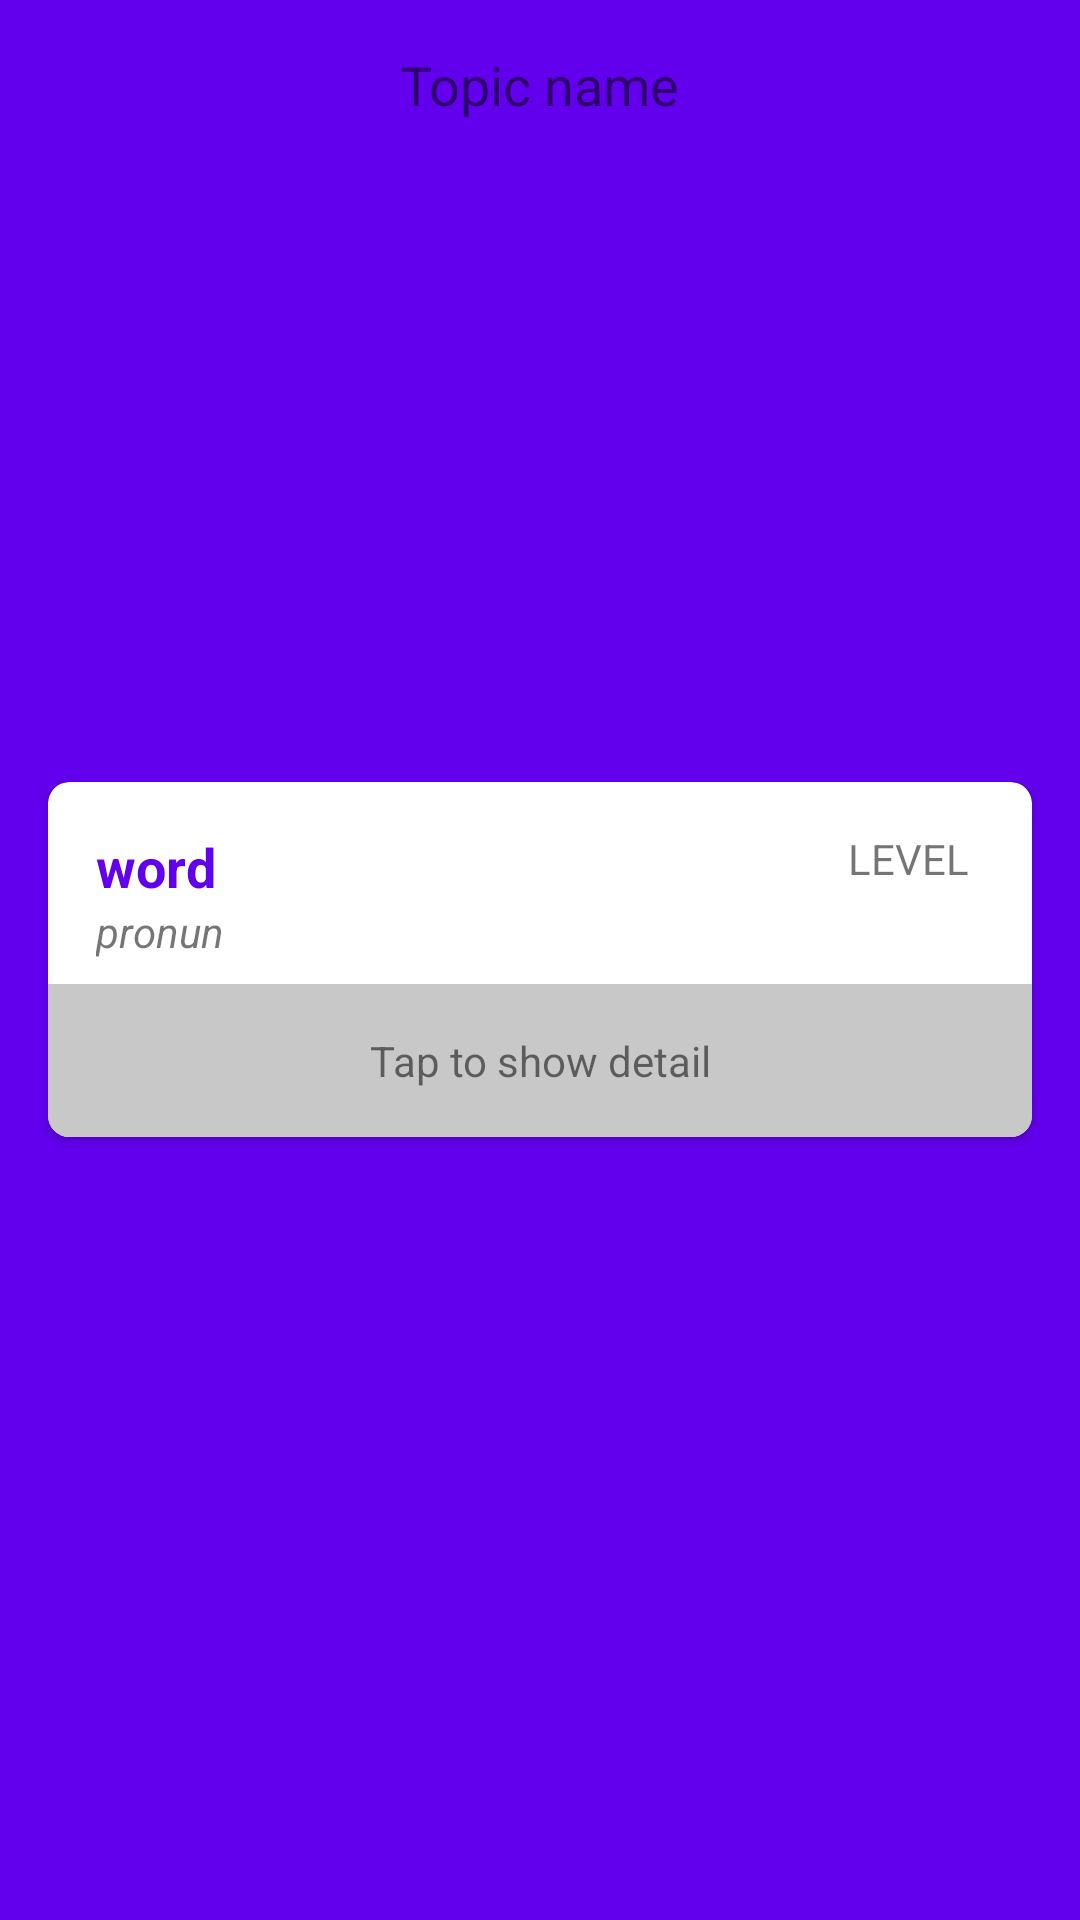

Reconstruct the res/layout file that produces this screen, plus the resources it refers to.
<!-- AndroidManifest.xml: application theme AppTheme -->
<!-- res/layout/activity_study.xml -->
<?xml version="1.0" encoding="utf-8"?>
<RelativeLayout xmlns:android="http://schemas.android.com/apk/res/android"
    xmlns:app="http://schemas.android.com/apk/res-auto"
    xmlns:tools="http://schemas.android.com/tools"
    android:id="@+id/rl_background"
    android:layout_width="match_parent"
    android:layout_height="match_parent"
    android:background="@color/colorPrimary"
    tools:context=".activity.StudyActivity">

    <ImageView
        android:id="@+id/iv_back"
        android:layout_width="wrap_content"
        android:layout_height="wrap_content"
        android:padding="16dp"
        app:srcCompat="@drawable/ic_arrow_back_black_24dp" />

    <TextView
        android:id="@+id/tv_name_topic"
        android:layout_width="wrap_content"
        android:layout_height="wrap_content"
        android:layout_centerHorizontal="true"
        android:padding="16dp"
        android:text="Topic name"
        android:textColor="@color/colorTextWhite"
        android:textSize="18sp" />

    <android.support.v7.widget.CardView
        android:id="@+id/cv_word"
        android:layout_width="match_parent"
        android:layout_height="wrap_content"
        android:layout_centerInParent="true"
        android:layout_margin="16dp"
        android:visibility="visible"
        app:cardCornerRadius="7dp">

        <android.support.constraint.ConstraintLayout
            android:id="@+id/cl_full"
            android:layout_width="match_parent"
            android:layout_height="wrap_content">

            <android.support.constraint.ConstraintLayout
                android:id="@+id/cl_detail_part"
                android:layout_width="0dp"
                android:layout_height="wrap_content"
                android:visibility="gone"
                app:layout_constraintEnd_toEndOf="parent"
                app:layout_constraintHorizontal_bias="0.0"
                app:layout_constraintStart_toStartOf="parent"
                app:layout_constraintTop_toBottomOf="@+id/tv_pronun">

                <android.support.constraint.Guideline
                    android:id="@+id/guideline"
                    android:layout_width="wrap_content"
                    android:layout_height="wrap_content"
                    android:orientation="vertical"
                    app:layout_constraintGuide_begin="164dp" />

                <TextView
                    android:id="@+id/tv_example_tran"
                    android:layout_width="0dp"
                    android:layout_height="wrap_content"
                    android:layout_marginEnd="16dp"
                    android:layout_marginStart="16dp"
                    android:text="TextView"
                    android:textSize="12sp"
                    android:textStyle="italic"
                    app:layout_constraintEnd_toEndOf="parent"
                    app:layout_constraintStart_toStartOf="parent"
                    app:layout_constraintTop_toBottomOf="@+id/tv_example" />

                <TextView
                    android:id="@+id/tv_example"
                    android:layout_width="0dp"
                    android:layout_height="wrap_content"
                    android:layout_marginEnd="16dp"
                    android:layout_marginStart="16dp"
                    android:layout_marginTop="8dp"
                    android:text="TextView"
                    app:layout_constraintEnd_toEndOf="parent"
                    app:layout_constraintStart_toStartOf="parent"
                    app:layout_constraintTop_toBottomOf="@+id/iv_word" />

                <ImageView
                    android:id="@+id/iv_word"
                    android:layout_width="0dp"
                    android:layout_height="200dp"
                    android:layout_marginEnd="16dp"
                    android:layout_marginStart="16dp"
                    android:layout_marginTop="8dp"
                    app:layout_constraintEnd_toEndOf="parent"
                    app:layout_constraintStart_toStartOf="parent"
                    app:layout_constraintTop_toBottomOf="@+id/tv_type"
                    app:srcCompat="@color/colorAccent" />

                <TextView
                    android:id="@+id/tv_type"
                    android:layout_width="0dp"
                    android:layout_height="wrap_content"
                    android:layout_marginEnd="16dp"
                    android:layout_marginStart="16dp"
                    android:layout_marginTop="8dp"
                    android:text="Type"
                    android:textSize="16sp"
                    android:textStyle="bold"
                    app:layout_constraintEnd_toEndOf="parent"
                    app:layout_constraintHorizontal_bias="0.0"
                    app:layout_constraintStart_toStartOf="parent"
                    app:layout_constraintTop_toBottomOf="@+id/tv_explain" />

                <TextView
                    android:id="@+id/tv_explain"
                    android:layout_width="0dp"
                    android:layout_height="wrap_content"
                    android:layout_marginEnd="16dp"
                    android:layout_marginStart="16dp"
                    android:layout_marginTop="8dp"
                    android:text="Explain"
                    app:layout_constraintEnd_toEndOf="parent"
                    app:layout_constraintStart_toStartOf="parent"
                    app:layout_constraintTop_toTopOf="parent" />

                <TextView
                    android:id="@+id/tv_idont_know"
                    android:layout_width="0dp"
                    android:layout_height="wrap_content"
                    android:layout_marginTop="8dp"
                    android:background="#e279ec"
                    android:padding="16dp"
                    android:text="I don't know this word"
                    android:textAlignment="center"
                    android:textColor="@android:color/holo_red_light"
                    android:textSize="12sp"
                    app:layout_constraintEnd_toStartOf="@+id/guideline"
                    app:layout_constraintStart_toStartOf="parent"
                    app:layout_constraintTop_toBottomOf="@+id/tv_example_tran" />

                <TextView
                    android:id="@+id/tv_iknow"
                    android:layout_width="0dp"
                    android:layout_height="wrap_content"
                    android:layout_marginTop="8dp"
                    android:background="#7ae774"
                    android:padding="16dp"
                    android:text="I know this word"
                    android:textAlignment="center"
                    android:textColor="@android:color/holo_green_light"
                    android:textSize="12sp"
                    app:layout_constraintEnd_toEndOf="parent"
                    app:layout_constraintHorizontal_bias="0.522"
                    app:layout_constraintStart_toStartOf="@+id/guideline"
                    app:layout_constraintTop_toBottomOf="@+id/tv_example_tran" />

            </android.support.constraint.ConstraintLayout>

            <TextView
                android:id="@+id/tv_origin"
                android:layout_width="wrap_content"
                android:layout_height="wrap_content"
                android:layout_marginStart="16dp"
                android:layout_marginTop="16dp"
                android:text="word"
                android:textColor="@color/colorPrimary"
                android:textSize="18sp"
                android:textStyle="bold"
                app:layout_constraintStart_toStartOf="parent"
                app:layout_constraintTop_toTopOf="parent" />

            <TextView
                android:id="@+id/tv_pronun"
                android:layout_width="wrap_content"
                android:layout_height="wrap_content"
                android:layout_marginStart="16dp"
                android:text="pronun"
                android:textStyle="italic"
                app:layout_constraintStart_toStartOf="parent"
                app:layout_constraintTop_toBottomOf="@+id/tv_origin" />

            <TextView
                android:id="@+id/tv_details"
                android:layout_width="0dp"
                android:layout_height="wrap_content"
                android:layout_marginTop="8dp"
                android:background="#FFC8C8C8"
                android:padding="16dp"
                android:text="Tap to show detail"
                android:textAlignment="center"
                app:layout_constraintEnd_toEndOf="parent"
                app:layout_constraintStart_toStartOf="parent"
                app:layout_constraintTop_toBottomOf="@+id/tv_pronun" />

            <TextView
                android:id="@+id/tv_level"
                android:layout_width="wrap_content"
                android:layout_height="wrap_content"
                android:layout_marginEnd="21dp"
                android:layout_marginTop="16dp"
                android:text="LEVEL"
                app:layout_constraintEnd_toEndOf="parent"
                app:layout_constraintTop_toTopOf="parent" />

        </android.support.constraint.ConstraintLayout>

    </android.support.v7.widget.CardView>

</RelativeLayout>
<!-- resources referenced by this layout -->
<resources>
  <style name="AppTheme" parent="Theme.AppCompat.Light.DarkActionBar">
          
          <item name="colorPrimary">@color/colorPrimary</item>
          <item name="colorPrimaryDark">@color/colorPrimaryDark</item>
          <item name="colorAccent">@color/colorAccent</item>
      </style>
  <!-- not gathered from this repository: default colours our renderer supplied (Android Studio template values) -->
  <color name="colorPrimary">#FF6200EE</color>
  <color name="colorPrimaryDark">#FF3700B3</color>
  <color name="colorAccent">#FF03DAC5</color>
</resources>
